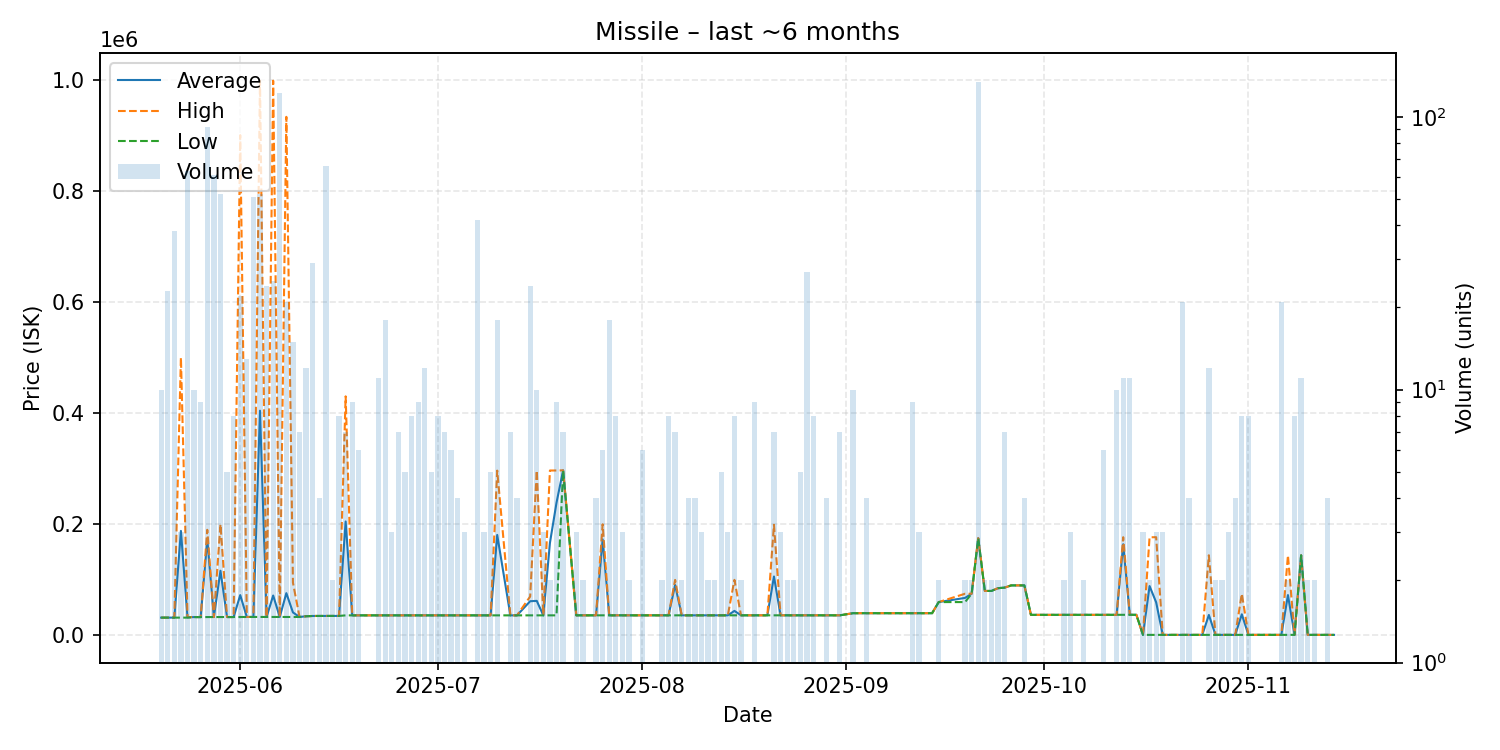

Source data for this figure (header and first rows):
date, average, highest, lowest, order_count, volume
2025-05-20, 32030, 32030, 32030, 2, 10
2025-05-21, 32030, 32030, 32030, 4, 23
2025-05-22, 32030, 32030, 32030, 6, 38
2025-05-23, 188020, 500000, 32030, 2, 3
2025-05-24, 32646, 33000, 32030, 8, 63
2025-05-25, 33000, 33000, 33000, 3, 10
2025-05-26, 33000, 33000, 33000, 3, 9
2025-05-27, 172935, 190000, 33000, 4, 92
2025-05-28, 33010, 33010, 33010, 6, 61
2025-05-29, 116363, 200000, 33010, 9, 52
2025-05-30, 33060, 33060, 33060, 1, 5
2025-05-31, 33070, 33070, 33070, 3, 8
2025-06-01, 72552, 900000, 33150, 2, 22
2025-06-02, 33230, 33230, 33230, 3, 13
2025-06-03, 33240, 33240, 33240, 8, 51
2025-06-04, 404280, 997900, 33240, 9, 52
2025-06-05, 33200, 33200, 33200, 7, 24
2025-06-06, 71788, 997900, 33200, 6, 25
2025-06-07, 33200, 33200, 33200, 3, 122
2025-06-08, 76043, 932900, 33200, 4, 21
2025-06-09, 41440, 95000, 33200, 2, 15
2025-06-10, 33200, 33200, 33200, 2, 7
2025-06-11, 34500, 34500, 34500, 3, 12
2025-06-12, 35000, 35000, 35000, 1, 29
2025-06-13, 35000, 35000, 35000, 2, 4
2025-06-14, 35021, 35100, 35000, 7, 66
2025-06-15, 35100, 35100, 35100, 2, 2
2025-06-16, 35100, 35100, 35100, 2, 8
2025-06-17, 204957, 430100, 36100, 3, 7
2025-06-18, 36100, 36100, 36100, 2, 9
2025-06-19, 36100, 36100, 36100, 3, 6
2025-06-22, 36120, 36120, 36120, 3, 11
2025-06-23, 36120, 36120, 36120, 6, 18
2025-06-24, 36120, 36120, 36120, 1, 3
2025-06-25, 36120, 36120, 36120, 3, 7
2025-06-26, 36120, 36120, 36120, 2, 5
2025-06-27, 36110, 36110, 36110, 3, 8
2025-06-28, 36110, 36110, 36110, 2, 9
2025-06-29, 36110, 36110, 36110, 3, 12
2025-06-30, 36110, 36110, 36110, 1, 5
2025-07-01, 36110, 36110, 36110, 1, 8
2025-07-02, 36110, 36110, 36110, 4, 7
2025-07-03, 36110, 36110, 36110, 3, 6
2025-07-04, 36110, 36110, 36110, 1, 4
2025-07-05, 36110, 36110, 36110, 2, 3
2025-07-07, 36110, 36110, 36110, 3, 42
2025-07-08, 36110, 36110, 36110, 2, 3
2025-07-09, 36110, 36110, 36110, 2, 5
2025-07-10, 180771, 296500, 36110, 4, 18
2025-07-12, 36110, 36110, 36110, 2, 7
2025-07-13, 36110, 36110, 36110, 4, 4
2025-07-15, 61528, 70000, 36110, 4, 24
2025-07-16, 62169, 296700, 36110, 5, 10
2025-07-17, 36110, 36110, 36110, 3, 3
2025-07-18, 166405, 296700, 36110, 2, 2
2025-07-19, 238791, 296700, 36110, 4, 9
2025-07-20, 296971, 297000, 296800, 2, 7
2025-07-22, 36157, 36160, 36150, 3, 3
2025-07-23, 36160, 36160, 36160, 2, 2
2025-07-25, 36160, 36160, 36160, 2, 4
... 96 more rows
